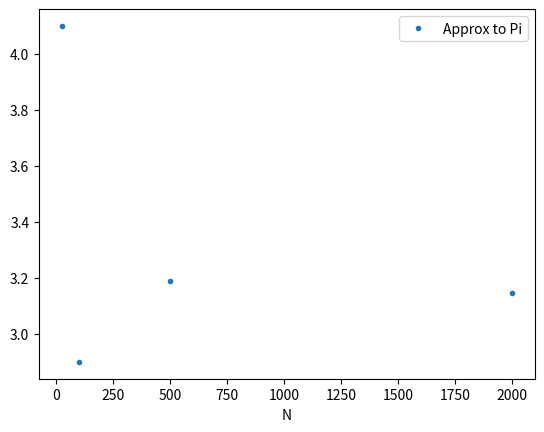
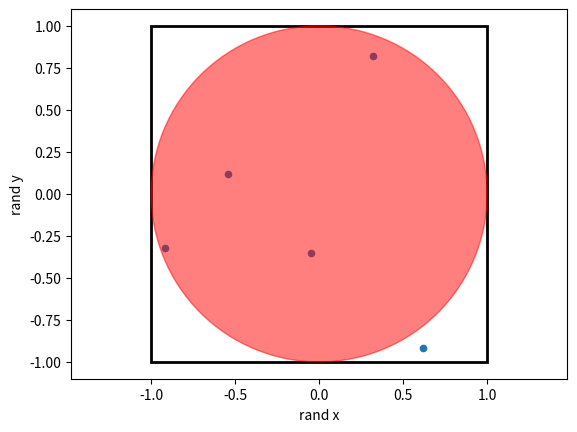

The matplotlib source for these figures, in order:
def my_function(x):
    return 5*x

my_list = [3]

for i in range(10):
    new_number = my_function(my_list[-1])
    my_list.append(new_number)
    
print(my_list)

%matplotlib inline
import pandas as pd
from matplotlib import pyplot as plt

# Plot N versus Pi Approximations

N = [25, 100, 500, 2000]
Pi_approximations = [4.1, 2.9, 3.19, 3.146]

df = pd.DataFrame({'N': N, 'Approx to Pi': Pi_approximations})
ax = df.plot(x='N', y='Approx to Pi', style = ['.'])


# Scatter plot random points

# random points
datax = [-0.54, 0.32, -0.05, -0.92, 0.62]
datay = [0.12,  0.82, -0.35, -0.32, -0.92]
df = pd.DataFrame({'rand x': datax, 'rand y': datay})


# create circle and rectangle objects
circle = plt.Circle((0,0), 1.0, alpha=0.5, color='r')
rectangle = plt.Rectangle((-1,-1), 2, 2, linewidth=2, edgecolor='k', facecolor='None')

# scatter plot x and y
ax = df.plot.scatter(x='rand x', y='rand y')

# add the rectangle and circle
ax.add_patch(rectangle)
ax.add_patch(circle)
ax.axis('equal')


%matplotlib inline
import pandas as pd





